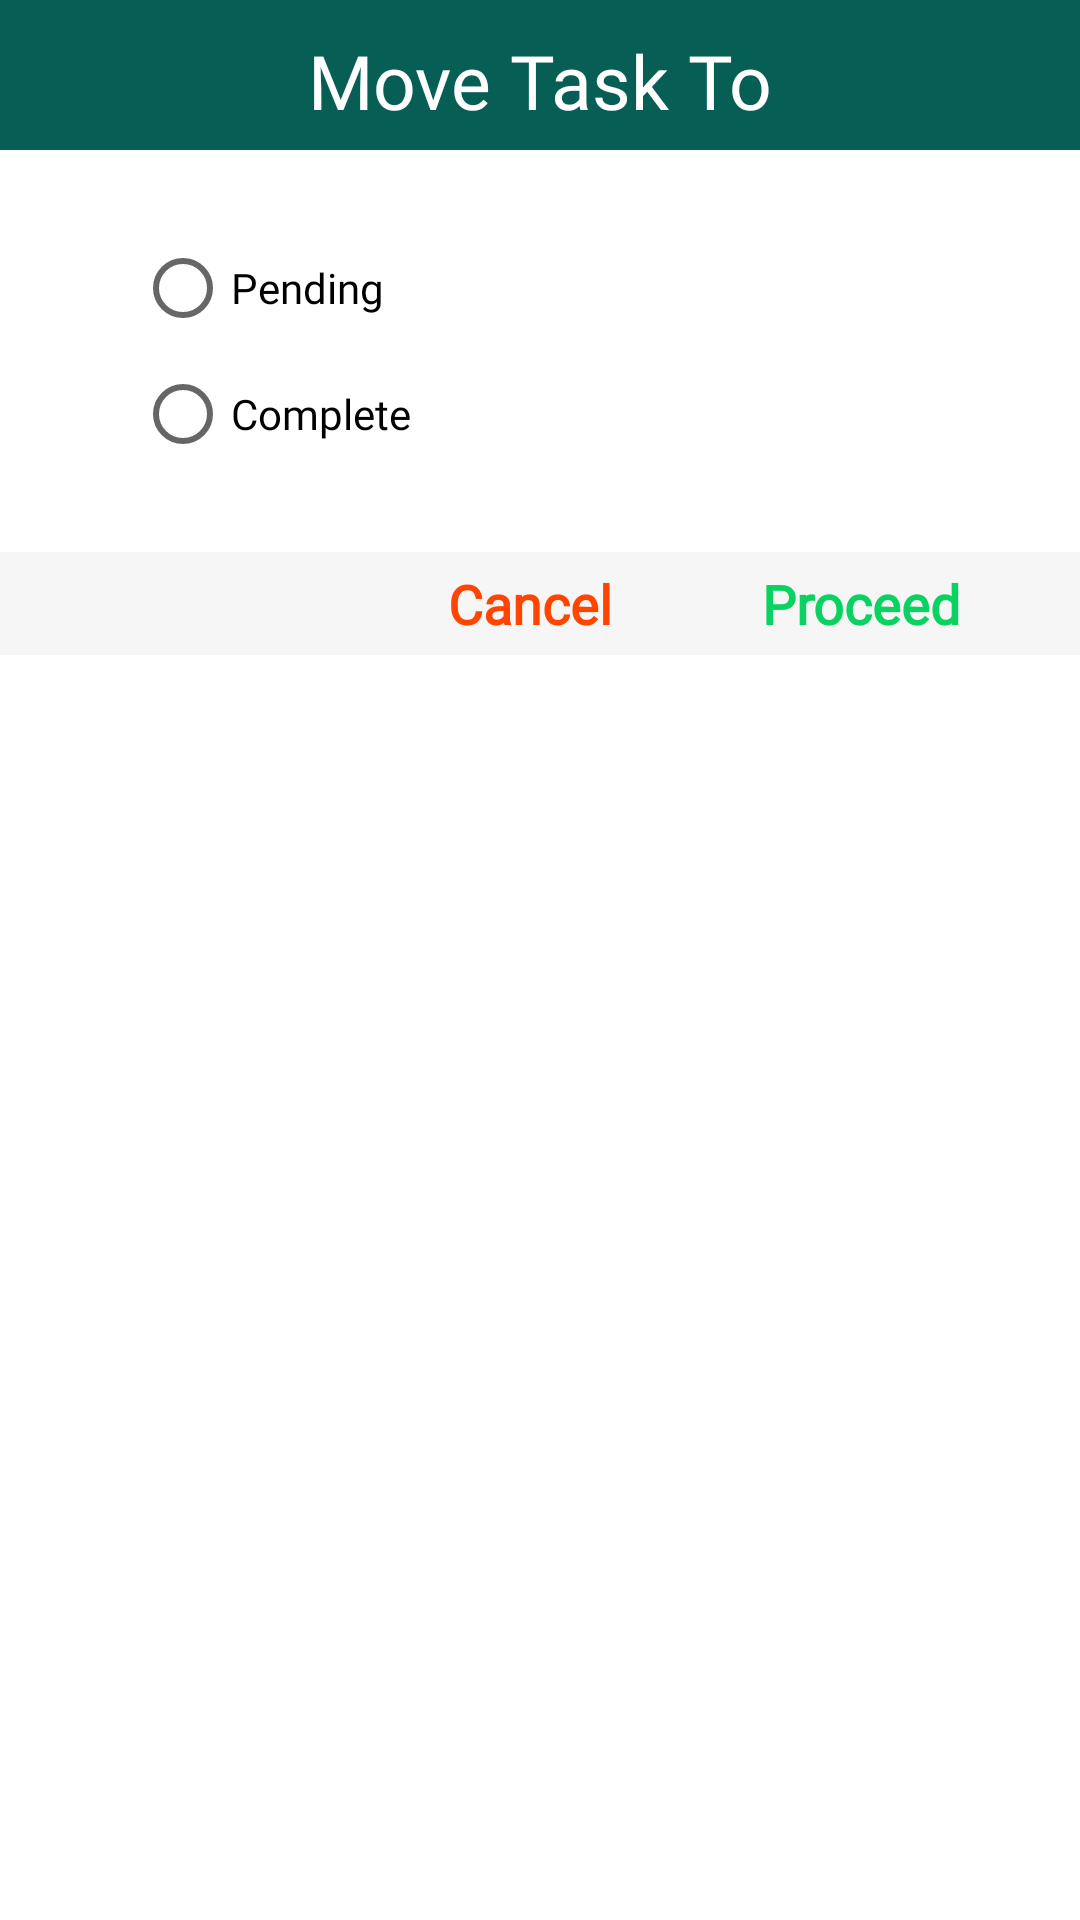

Produce the Android XML layout that renders to this screen, including the resource entries it uses.
<!-- AndroidManifest.xml: application theme AppTheme -->
<!-- res/layout/move_task_dialog.xml -->
<?xml version="1.0" encoding="utf-8"?>
<RelativeLayout xmlns:android="http://schemas.android.com/apk/res/android"
    android:layout_width="match_parent"
    android:layout_height="match_parent"

    android:background="#fff">


    <TextView
        android:id="@+id/customFontTextView"
        android:layout_width="match_parent"
        android:layout_height="50dp"

        android:background="@color/colorPrimary"
        android:drawableEnd="@drawable/move_icon"
        android:fontFamily="@font/alegreya_sans_sc"
        android:padding="10dp"
        android:text="Move Task To"
        android:textAlignment="center"
        android:textColor="#fff"
        android:textSize="25sp"

        />

    <RadioGroup
        android:id="@+id/rg_action"
        android:layout_width="match_parent"
        android:layout_height="wrap_content"
        android:layout_below="@+id/customFontTextView"
        android:layout_centerHorizontal="true"
        android:layout_marginStart="30dp"
        android:layout_marginTop="20dp">

        <RadioButton
            android:id="@+id/rb_pending"
            android:layout_width="match_parent"
            android:layout_height="wrap_content"

            android:layout_marginStart="30dp"
            android:layout_marginTop="10dp"
            android:fontFamily="@font/alegreya_sans_sc"

            android:text="Pending" />

        <RadioButton
            android:id="@+id/rb_complete"
            android:layout_width="match_parent"
            android:layout_height="wrap_content"
            android:layout_marginBottom="10dp"

            android:layout_marginStart="30dp"
            android:layout_marginTop="10dp"
            android:fontFamily="@font/alegreya_sans_sc"
            android:text="Complete" />
    </RadioGroup>

    <TableRow
        android:id="@+id/row"
        android:layout_width="match_parent"
        android:layout_height="wrap_content"
        android:layout_below="@+id/rg_action"
        android:layout_marginTop="20dp"
        android:background="#f6f6f6">


        <TextView
            android:id="@+id/tv_cancel"
            android:layout_width="wrap_content"
            android:layout_height="wrap_content"
            android:layout_marginStart="5dp"
            android:layout_weight="2"
            android:background="?android:attr/selectableItemBackground"

            android:drawablePadding="5dp"
            android:fontFamily="@font/alegreya_sans_sc"
            android:padding="5dp"
            android:text="Cancel"
            android:textAlignment="textEnd"
            android:textColor="@color/rejectedColor"
            android:textSize="18sp"
            android:textStyle="bold" />

        <TextView
            android:id="@+id/tv_proceed"
            android:layout_width="wrap_content"
            android:layout_height="wrap_content"
            android:layout_marginStart="5dp"
            android:layout_weight="1"
            android:background="?android:attr/selectableItemBackground"
            android:drawablePadding="5dp"
            android:fontFamily="@font/alegreya_sans_sc"

            android:padding="5dp"
            android:text="Proceed"

            android:textAlignment="center"
            android:textColor="@color/colorUnreadText"
            android:textSize="18sp"
            android:textStyle="bold" />
    </TableRow>


</RelativeLayout>
<!-- resources referenced by this layout -->
<resources>
  <color name="colorPrimary">#075e54</color>
  <color name="colorUnreadText">#09d261</color>
  <color name="rejectedColor">#FF4500</color>
  <style name="AppTheme" parent="Theme.AppCompat.Light.NoActionBar">
          
          <item name="colorPrimary">@color/colorPrimary</item>
          <item name="colorPrimaryDark">@color/colorPrimaryDark</item>
          <item name="colorAccent">@color/colorAccent</item>
          
  
      </style>
  <color name="colorPrimaryDark">#054d44</color>
  <color name="colorAccent">#054d44</color>
</resources>
